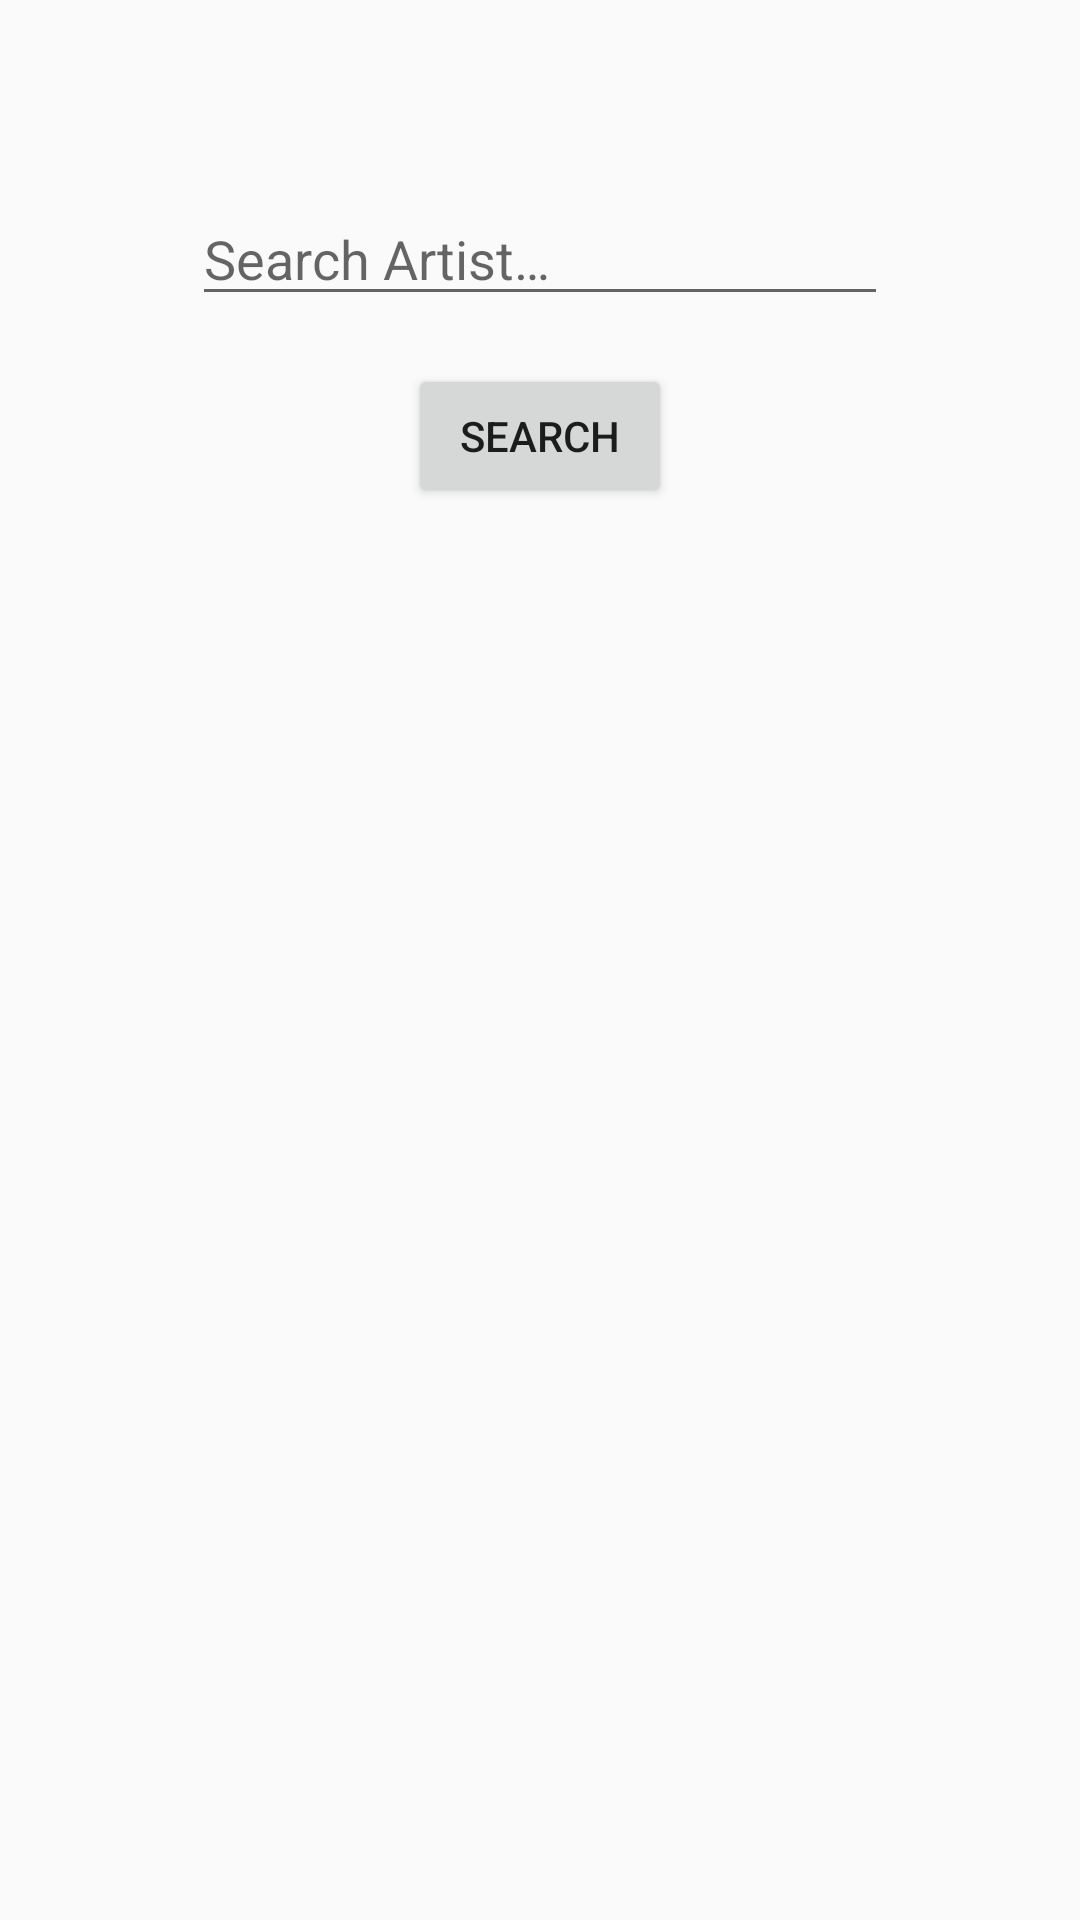

Android layout source for this screen:
<!-- AndroidManifest.xml: application theme Theme.LastFMApiDemo -->
<!-- res/layout/fragment_search.xml -->
<?xml version="1.0" encoding="utf-8"?>
<androidx.constraintlayout.widget.ConstraintLayout xmlns:android="http://schemas.android.com/apk/res/android"
    xmlns:app="http://schemas.android.com/apk/res-auto"
    xmlns:tools="http://schemas.android.com/tools"
    android:layout_width="match_parent"
    android:layout_height="match_parent"
    tools:context="com.example.lastfmapidemo.presentation.search.SearchFragment">

    <ProgressBar
        android:id="@+id/progressIndicator"
        android:layout_width="wrap_content"
        android:layout_height="wrap_content"
        android:visibility="gone"
        app:layout_constraintBottom_toBottomOf="parent"
        app:layout_constraintEnd_toEndOf="parent"
        app:layout_constraintStart_toStartOf="parent"
        app:layout_constraintTop_toTopOf="parent" />

    <EditText
        android:id="@+id/searchEditText"
        android:layout_width="match_parent"
        android:layout_height="wrap_content"
        android:layout_marginStart="64dp"
        android:layout_marginTop="64dp"
        android:layout_marginEnd="64dp"
        android:hint="@string/search_artist"
        android:imeOptions="actionSearch"
        android:importantForAutofill="no"
        android:inputType="text"
        app:layout_constraintEnd_toEndOf="parent"
        app:layout_constraintStart_toStartOf="parent"
        app:layout_constraintTop_toTopOf="parent" />

    <androidx.appcompat.widget.AppCompatButton
        android:id="@+id/searchButton"
        android:layout_width="wrap_content"
        android:layout_height="wrap_content"
        android:layout_marginTop="16dp"
        android:text="@string/search"
        app:layout_constraintEnd_toEndOf="@id/searchEditText"
        app:layout_constraintStart_toStartOf="@id/searchEditText"
        app:layout_constraintTop_toBottomOf="@id/searchEditText" />

    <TextView
        android:id="@+id/emptyTextView"
        android:layout_width="match_parent"
        android:layout_height="wrap_content"
        android:layout_margin="16dp"
        android:text="@string/no_result_found"
        android:textAlignment="center"
        android:textColor="@color/white"
        android:textSize="14sp"
        android:visibility="gone"
        app:layout_constraintBottom_toBottomOf="parent"
        app:layout_constraintEnd_toEndOf="parent"
        app:layout_constraintStart_toStartOf="parent"
        app:layout_constraintTop_toTopOf="parent" />

    <TextView
        android:id="@+id/statusTextView"
        android:layout_width="match_parent"
        android:layout_height="wrap_content"
        android:layout_marginStart="32dp"
        android:layout_marginTop="16dp"
        android:layout_marginEnd="32dp"
        app:layout_constraintEnd_toEndOf="parent"
        app:layout_constraintStart_toStartOf="parent"
        app:layout_constraintTop_toBottomOf="@id/searchButton" />

    <androidx.recyclerview.widget.RecyclerView
        android:id="@+id/artistsRecyclerView"
        android:layout_width="0dp"
        android:layout_height="0dp"
        android:padding="@dimen/medium_margin"
        app:layoutManager="androidx.recyclerview.widget.LinearLayoutManager"
        app:layout_constraintBottom_toBottomOf="parent"
        app:layout_constraintEnd_toEndOf="parent"
        app:layout_constraintStart_toStartOf="parent"
        app:layout_constraintTop_toBottomOf="@id/searchButton"
        tools:itemCount="10" />
</androidx.constraintlayout.widget.ConstraintLayout>
<!-- resources referenced by this layout -->
<resources>
  <color name="white">#000</color>
  <dimen name="medium_margin">16dp</dimen>
  <string name="no_result_found">No Results found</string>
  <string name="search">Search</string>
  <string name="search_artist">Search Artist…</string>
  <style name="Theme.LastFMApiDemo" parent="Theme.AppCompat.DayNight.NoActionBar">
          
          <item name="colorPrimary">@color/purple_500</item>
          <item name="colorPrimaryVariant">@color/purple_700</item>
          <item name="colorOnPrimary">@color/white</item>
          
          <item name="colorSecondary">@color/teal_200</item>
          <item name="colorSecondaryVariant">@color/teal_700</item>
          <item name="colorOnSecondary">@color/black</item>
          
          <item name="android:statusBarColor">?attr/colorPrimaryVariant</item>
          
      </style>
  <color name="black">#fff</color>
  <!-- not gathered from this repository: default colours our renderer supplied (Android Studio template values) -->
  <color name="purple_500">#FF6200EE</color>
  <color name="purple_700">#FF3700B3</color>
  <color name="teal_200">#FF03DAC5</color>
  <color name="teal_700">#FF018786</color>
</resources>
